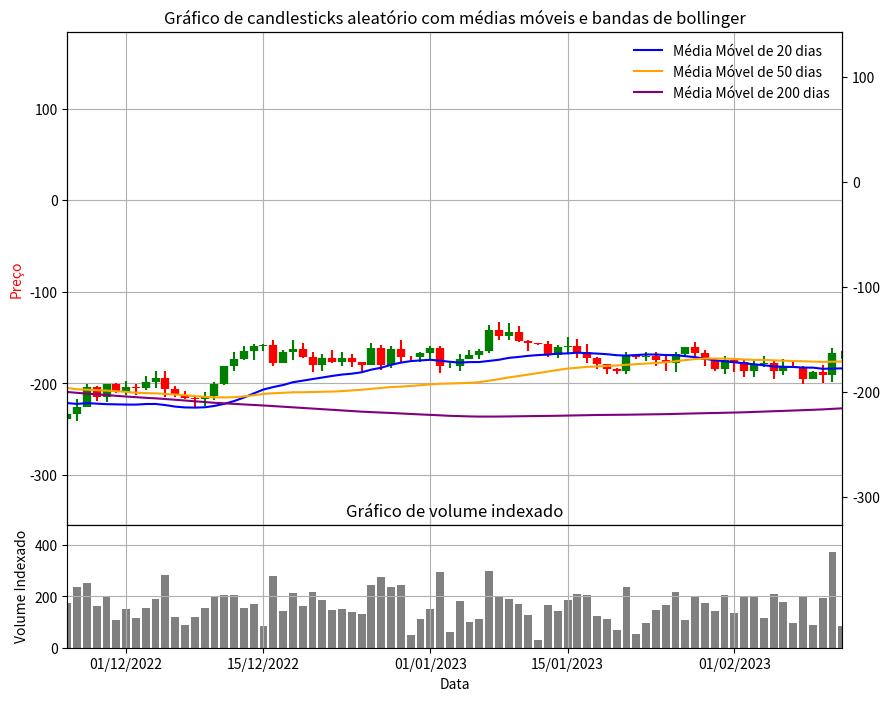

The matplotlib source for this figure:
import numpy as np
import pandas as pd
import matplotlib.pyplot as plt
import matplotlib.dates as mdates
import time

def media_movel(dados, janela):
    media_movel_lista = []
    for i in range(len(dados) - janela + 1):
        media_movel = sum(dados[i:i+janela])/janela
        media_movel_lista.append(media_movel)
    return media_movel_lista

np.random.seed(int(time.time()))
n = 500
df = pd.DataFrame()
df['Date'] = pd.date_range(start='2021-10-01', periods=n, freq='D')
df['Open'] = np.zeros(n)
df['Close'] = np.zeros(n)
df.loc[0, 'Open'] = np.random.uniform(low=100, high=200)
df.loc[0, 'Close'] = df.loc[0, 'Open'] + np.random.normal(scale=10)
for i in range(1, n):
    df.loc[i, 'Open'] = df.loc[i-1, 'Close']
    df.loc[i, 'Close'] = df.loc[i, 'Open'] + np.random.normal(scale=10)
df['High'] = df[['Open', 'Close']].max(axis=1) + np.random.uniform(low=0, high=10, size=n)
df['Low'] = df[['Open', 'Close']].min(axis=1) - np.random.uniform(low=0, high=10, size=n)
df['Color'] = np.where(df['Close'] >= df['Open'], 'green', 'red')

media_movel_20 = media_movel(df['Close'], 20)
media_movel_50 = media_movel(df['Close'], 50)
media_movel_200 = media_movel(df['Close'], 200)

# Calculando o volume indexado como a distância entre a máxima e a mínima do candle multiplicada pela escala de 10
df['Volume Indexado'] = (df['High'] - df['Low']) * 10

# Criando uma figura com dois subplots, um para o gráfico de candlesticks e outro para o gráfico de volume indexado
fig, (ax1, ax2) = plt.subplots(nrows=2, ncols=1, sharex=True, figsize=(10, 8), gridspec_kw={'height_ratios':[4,1]})
plt.subplots_adjust(hspace=0)

# Plotando o gráfico de candlesticks no primeiro subplot
ax1.set_title('Gráfico de candlesticks aleatório com médias móveis e bandas de bollinger')
ax1.set_ylabel('Preço')
ax1.xaxis.set_major_formatter(mdates.DateFormatter('%d/%m/%Y'))
ax1.grid(True)
for i in range(n):
    ax1.vlines(x=df['Date'][i], ymin=df['Open'][i], ymax=df['Close'][i], color=df['Color'][i], linewidth=6)
    ax1.vlines(x=df['Date'][i], ymin=df['Low'][i], ymax=df['High'][i], color=df['Color'][i])
ax3 = ax1.twinx()
ax3.plot(df['Date'][19:], media_movel_20, color='blue', label='Média Móvel de 20 dias')
ax3.plot(df['Date'][49:], media_movel_50, color='orange', label='Média Móvel de 50 dias')
ax3.plot(df['Date'][199:], media_movel_200, color='purple', label='Média Móvel de 200 dias')
ax1.yaxis.label.set_color('red')
ax3.yaxis.label.set_color('blue')
ax1.legend(loc='upper left', bbox_to_anchor=(0, 1), frameon=False)
ax3.legend(loc='upper right', bbox_to_anchor=(1, 1), frameon=False)

# Plotando o gráfico de volume indexado no segundo subplot
ax2.set_title('Gráfico de volume indexado')
ax2.set_xlabel('Data')
ax2.set_ylabel('Volume Indexado')
ax2.grid(True)
# Usando a função bar para criar um histograma com os valores de volume indexado
ax2.bar(df['Date'], df['Volume Indexado'], color='gray')

# Ajustando o intervalo do eixo x para mostrar apenas os últimos 80 candles
ax1.set_xlim(df['Date'][n-80], df['Date'].iloc[-1])

plt.show()
